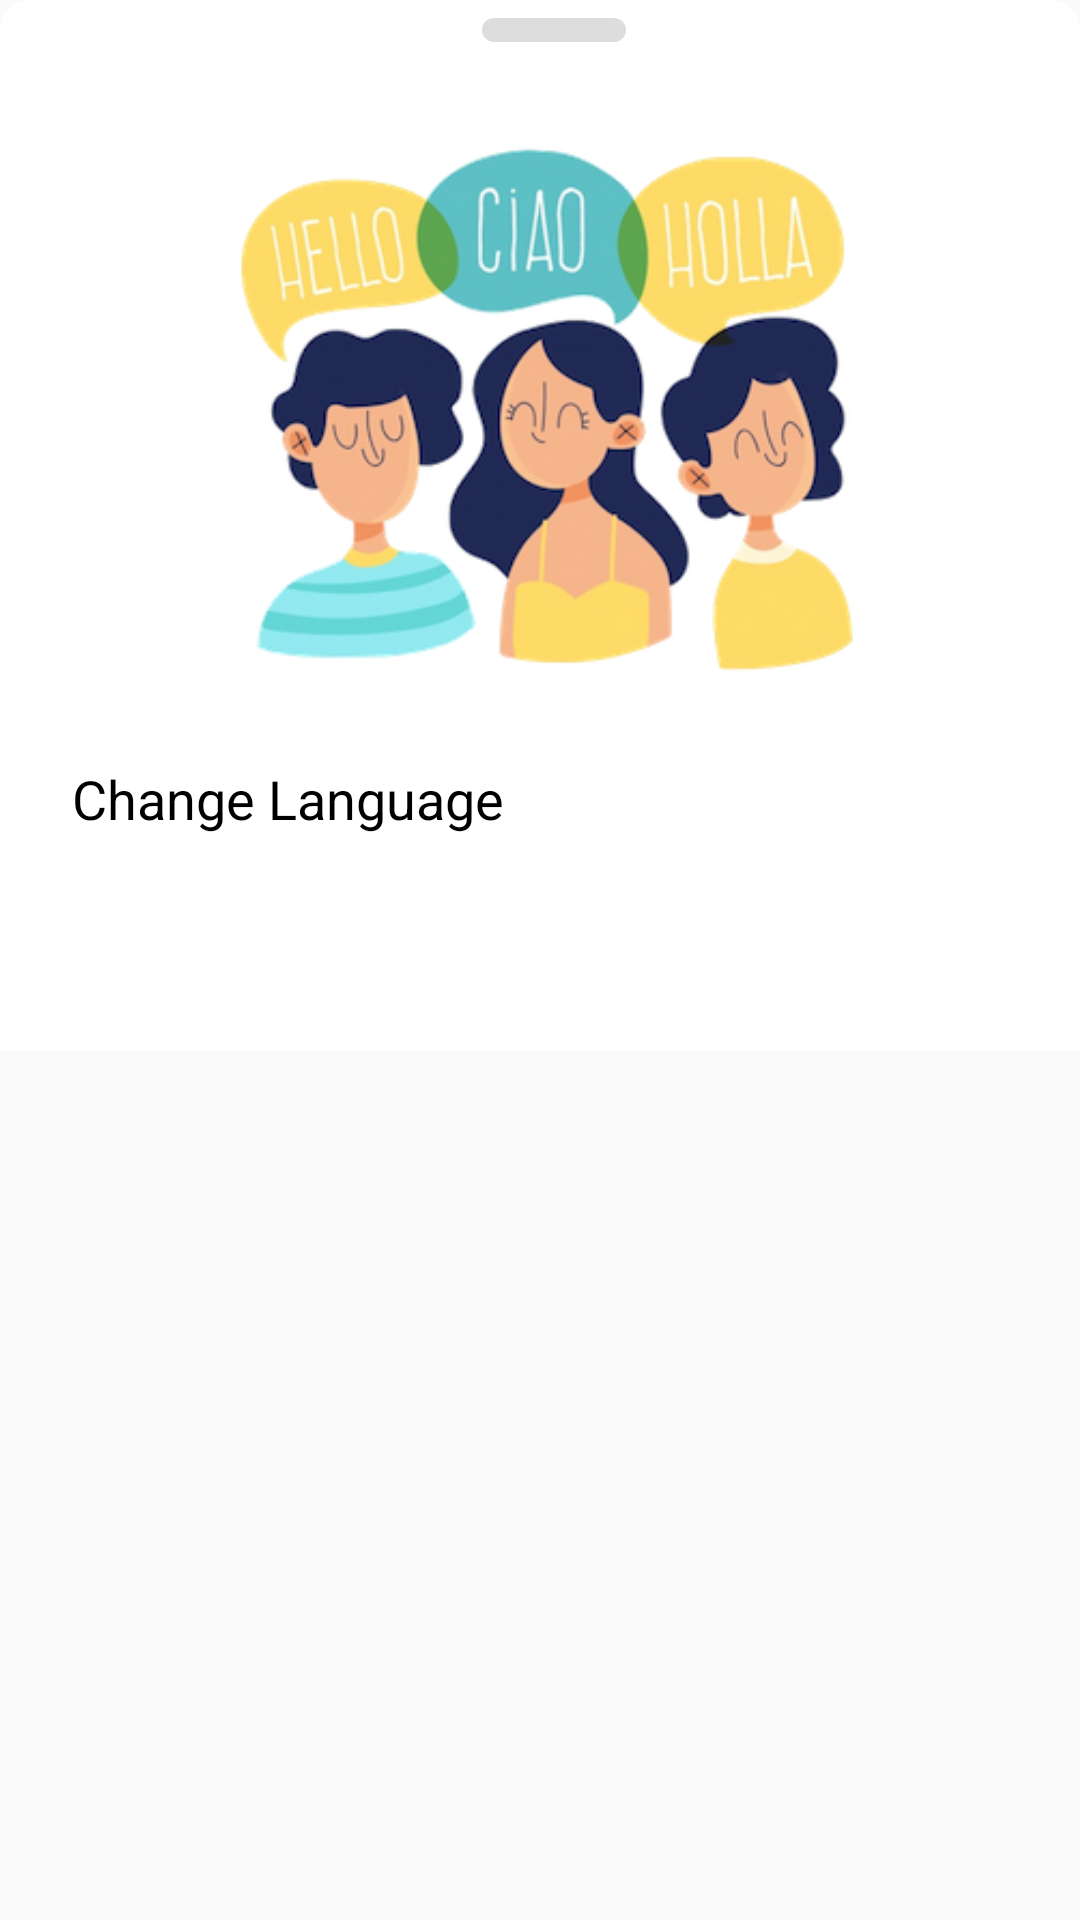

Android layout source for this screen:
<!-- AndroidManifest.xml: application theme AppTheme -->
<!-- res/layout/dialog_language.xml -->
<?xml version="1.0" encoding="utf-8"?>
<RelativeLayout
        xmlns:tools="http://schemas.android.com/tools"
        xmlns:android="http://schemas.android.com/apk/res/android"
        xmlns:app="http://schemas.android.com/apk/res-auto"
        android:layout_width="match_parent"
        android:layout_height="wrap_content">
    <androidx.constraintlayout.widget.ConstraintLayout
            android:id="@+id/container"
            android:paddingBottom="64dp"
            android:background="@drawable/rounded_up_corner_bg"
            android:fitsSystemWindows="true" android:layout_width="match_parent"
            android:paddingLeft="24dp"
            android:layout_height="wrap_content" android:paddingStart="24dp"
            android:paddingEnd="15dp"
            android:layout_alignParentLeft="true"
            android:paddingRight="15dp" android:layout_alignParentStart="true">
        <View android:layout_gravity="center_horizontal" android:id="@+id/badgeScroll"
              android:background="@drawable/bg_gray_swiper" android:layout_width="48dp"
              android:layout_height="8dp" android:layout_marginTop="6dp"
              android:layout_marginStart="8dp" android:layout_marginEnd="8dp"
              app:layout_constraintEnd_toEndOf="parent" app:layout_constraintStart_toStartOf="parent"
              app:layout_constraintTop_toTopOf="parent"/>
        <ScrollView android:layout_width="match_parent" android:layout_height="wrap_content"
                    android:layout_marginTop="6dp" app:layout_constraintTop_toBottomOf="@+id/badgeScroll"
                    android:id="@+id/scrollView2" >
            <androidx.constraintlayout.widget.ConstraintLayout android:layout_width="match_parent"
                                                               android:layout_height="wrap_content">
                <ImageView
                        android:id="@+id/image"
                        android:layout_width="match_parent"
                        android:layout_height="200dp"
                        android:scaleType="fitCenter"
                        android:src="@drawable/languagepict"
                        android:layout_marginTop="18dp"
                        app:layout_constraintTop_toTopOf="parent" tools:ignore="MissingPrefix"/>
                <TextView android:textSize="18sp"
                          android:text="@string/text_change_language"
                          android:textColor="@color/black"
                          android:id="@+id/tvInstructionBody"
                          android:layout_width="match_parent"
                          android:layout_height="wrap_content"
                          fontPath="fonts/ride_rewrite_neo_sans_medium.ttf"
                          android:layout_marginTop="16dp"
                          android:lineSpacingExtra="8sp"
                          app:layout_constraintTop_toBottomOf="@+id/image" tools:ignore="MissingPrefix"/>
                <androidx.recyclerview.widget.RecyclerView android:textSize="16sp"
                          android:id="@+id/recycler_language"
                          android:layout_width="match_parent"
                          android:layout_height="wrap_content"
                          android:layout_marginTop="8dp"
                          app:layout_constraintTop_toBottomOf="@+id/tvInstructionBody"/>

                <LinearLayout
                        android:id="@+id/rel"
                        android:gravity="center_vertical"
                        app:layout_constraintTop_toBottomOf="@+id/recycler_language"
                        android:orientation="vertical" android:layout_width="match_parent"
                        android:layout_height="wrap_content"/>

            </androidx.constraintlayout.widget.ConstraintLayout>
        </ScrollView>

    </androidx.constraintlayout.widget.ConstraintLayout>


</RelativeLayout>
<!-- resources referenced by this layout -->
<resources>
  <color name="black">#000000</color>
  <!-- drawable bg_gray_swiper (drawable) -->
  <?xml version="1.0" encoding="utf-8"?>
  <shape xmlns:android="http://schemas.android.com/apk/res/android" xmlns:app="http://schemas.android.com/apk/res-auto" android:shape="rectangle">
      <solid android:color="#dddddd"/>
      <corners android:radius="16dp"/>
  </shape>
  <!-- drawable languagepict: png bitmap (drawable, 119533 bytes) -->
  <!-- drawable rounded_up_corner_bg (drawable) -->
  <?xml version="1.0" encoding="utf-8"?>
  <shape xmlns:android="http://schemas.android.com/apk/res/android">
      <corners
              android:topLeftRadius="10dp"
              android:topRightRadius="10dp"
              android:bottomLeftRadius="0dp"
              android:bottomRightRadius="0dp"/>
      <solid android:color="@android:color/white"/>
  </shape>
  <string name="text_change_language">Change Language</string>
  <style name="AppTheme" parent="Theme.AppCompat.Light.NoActionBar">
          
          <item name="colorPrimary">@color/colorPrimary</item>
          <item name="colorPrimaryDark">@color/colorPrimaryDark</item>
          <item name="colorAccent">@color/colorAccent</item>
      </style>
  <color name="colorPrimary">#1993EB</color>
  <color name="colorPrimaryDark">#1273EB</color>
  <color name="colorAccent">#1993EB</color>
</resources>
